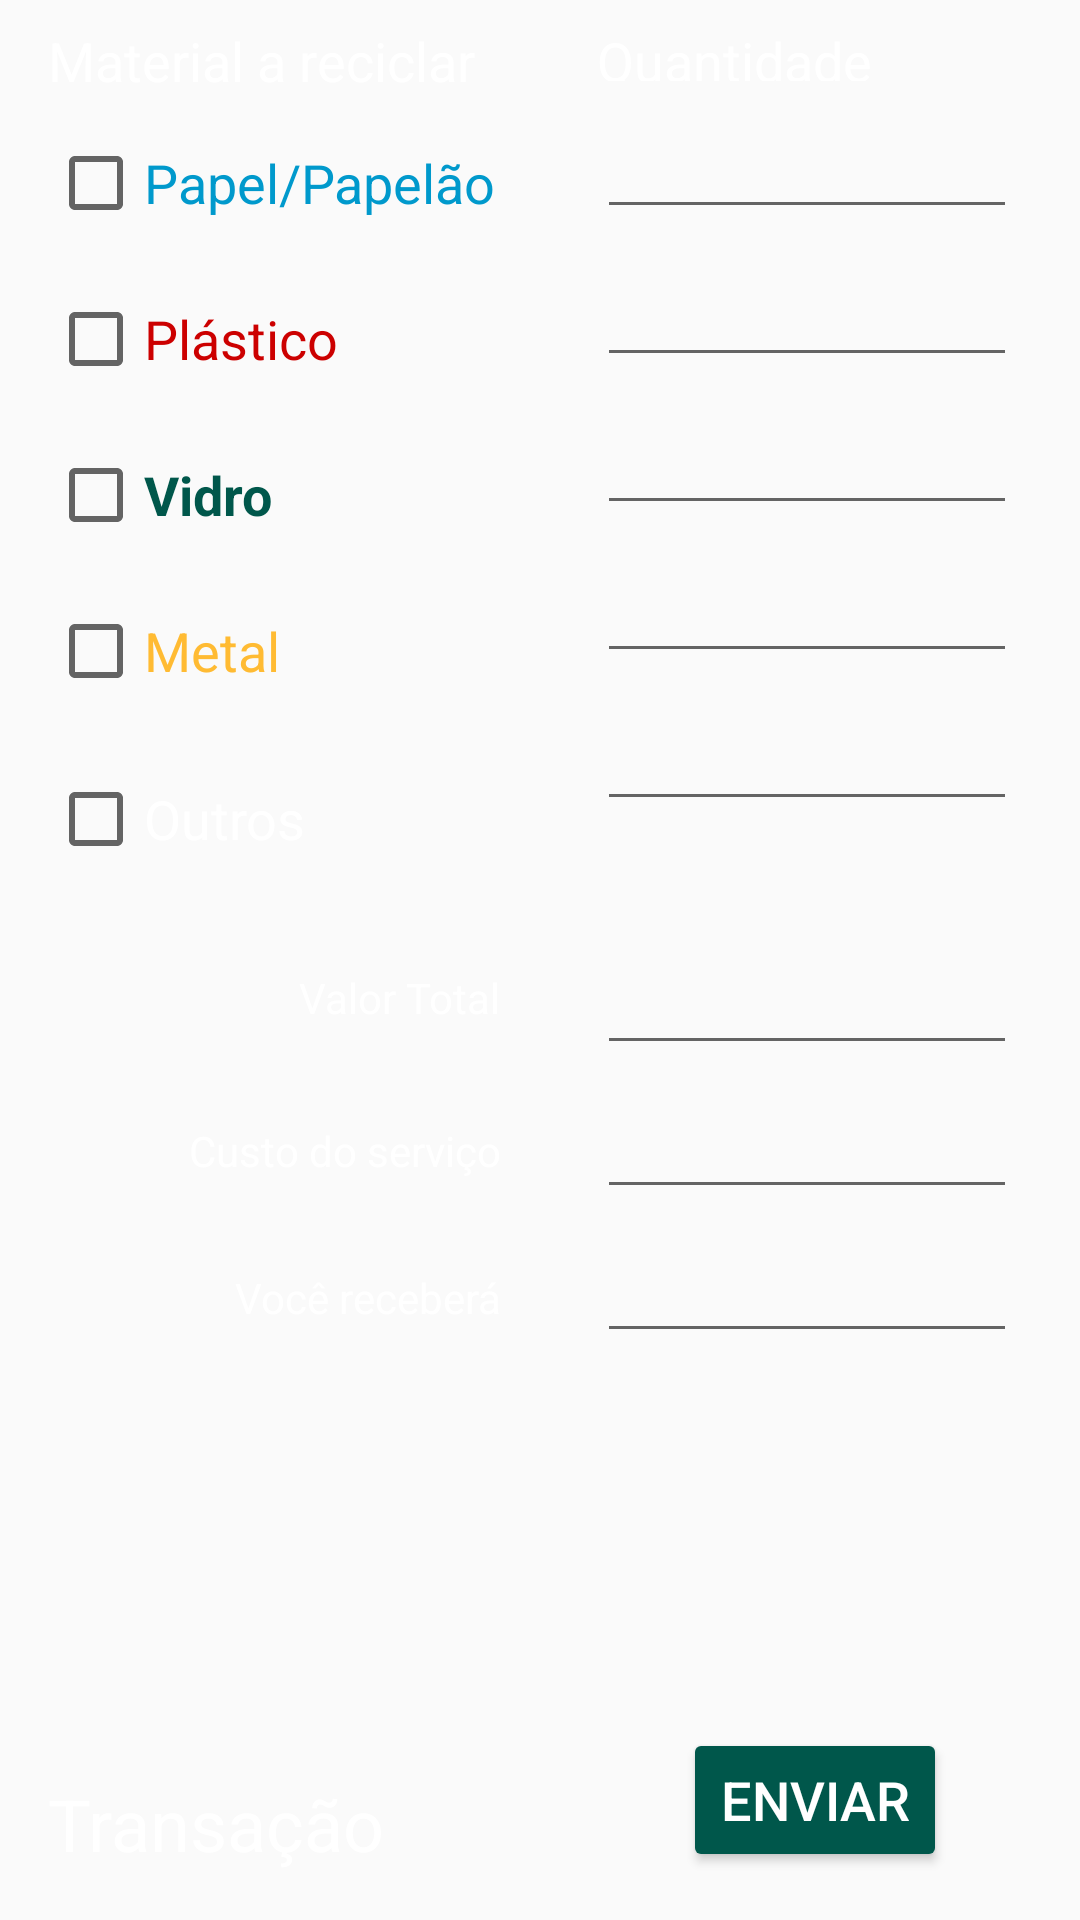

The Android layout XML behind this screen, and the referenced resources:
<!-- AndroidManifest.xml: application theme AppTheme -->
<!-- res/layout/content_3.xml -->
<?xml version="1.0" encoding="utf-8"?>
<android.support.constraint.ConstraintLayout xmlns:android="http://schemas.android.com/apk/res/android"
    xmlns:app="http://schemas.android.com/apk/res-auto"
    xmlns:tools="http://schemas.android.com/tools"
    android:layout_width="match_parent"
    android:layout_height="match_parent"
    app:layout_behavior="@string/appbar_scrolling_view_behavior"
    tools:context=".Activity3"
    tools:showIn="@layout/activity_3">

    <CheckBox
        android:id="@+id/checkBox1"
        android:layout_width="wrap_content"
        android:layout_height="wrap_content"
        android:layout_marginStart="16dp"
        android:layout_marginTop="16dp"
        android:text="Papel/Papelão"
        android:textColor="@android:color/holo_blue_dark"
        android:textSize="18sp"
        app:layout_constraintStart_toStartOf="parent"
        app:layout_constraintTop_toBottomOf="@+id/textView2" />

    <CheckBox
        android:id="@+id/checkBox2"
        android:layout_width="wrap_content"
        android:layout_height="wrap_content"
        android:layout_marginStart="16dp"
        android:layout_marginTop="20dp"
        android:text="Plástico"
        android:textColor="@android:color/holo_red_dark"
        android:textSize="18sp"
        app:layout_constraintStart_toStartOf="parent"
        app:layout_constraintTop_toBottomOf="@+id/checkBox1" />

    <CheckBox
        android:id="@+id/checkBox3"
        android:layout_width="wrap_content"
        android:layout_height="wrap_content"
        android:layout_marginStart="16dp"
        android:layout_marginTop="20dp"
        android:text="Vidro"
        android:textColor="@color/colorPrimaryDark"
        android:textSize="18sp"
        android:textStyle="bold"
        app:layout_constraintStart_toStartOf="parent"
        app:layout_constraintTop_toBottomOf="@+id/checkBox2" />

    <CheckBox
        android:id="@+id/checkBox4"
        android:layout_width="wrap_content"
        android:layout_height="wrap_content"
        android:layout_marginStart="16dp"
        android:layout_marginTop="20dp"
        android:text="Metal"
        android:textColor="@android:color/holo_orange_light"
        android:textSize="18sp"
        app:layout_constraintStart_toStartOf="parent"
        app:layout_constraintTop_toBottomOf="@+id/checkBox3" />

    <android.support.constraint.Guideline
        android:id="@+id/guideline4"
        android:layout_width="wrap_content"
        android:layout_height="wrap_content"
        android:orientation="vertical"
        app:layout_constraintGuide_begin="183dp" />

    <CheckBox
        android:id="@+id/checkBox6"
        android:layout_width="wrap_content"
        android:layout_height="wrap_content"
        android:layout_marginStart="16dp"
        android:layout_marginTop="24dp"
        android:text="@string/cb_others"
        android:textColor="@android:color/white"
        android:textSize="18sp"
        app:layout_constraintStart_toStartOf="parent"
        app:layout_constraintTop_toBottomOf="@+id/checkBox4" />

    <android.support.constraint.Guideline
        android:id="@+id/guideline7"
        android:layout_width="wrap_content"
        android:layout_height="wrap_content"
        android:orientation="horizontal"
        android:visibility="visible"
        app:layout_constraintGuide_begin="307dp" />

    <TextView
        android:id="@+id/textView2"
        android:layout_width="158dp"
        android:layout_height="21dp"
        android:layout_marginStart="16dp"
        android:layout_marginTop="8dp"
        android:text="@string/prop_mat"
        android:textColor="@android:color/white"
        android:textSize="18sp"
        app:layout_constraintStart_toStartOf="parent"
        app:layout_constraintTop_toTopOf="parent" />

    <TextView
        android:id="@+id/textView3"
        android:layout_width="117dp"
        android:layout_height="19dp"
        android:layout_marginStart="16dp"
        android:layout_marginTop="8dp"
        android:text="@string/prop_qtde"
        android:textColor="@android:color/white"
        android:textSize="18sp"
        app:layout_constraintStart_toStartOf="@+id/guideline4"
        app:layout_constraintTop_toTopOf="parent" />

    <EditText
        android:id="@+id/editText1"
        android:layout_width="140dp"
        android:layout_height="wrap_content"
        android:layout_marginStart="16dp"
        android:layout_marginTop="8dp"
        android:ems="10"
        android:inputType="numberDecimal"
        android:textColor="@android:color/white"
        app:layout_constraintStart_toStartOf="@+id/guideline4"
        app:layout_constraintTop_toBottomOf="@+id/textView3" />

    <EditText
        android:id="@+id/editText2"
        android:layout_width="140dp"
        android:layout_height="wrap_content"
        android:layout_marginStart="16dp"
        android:layout_marginTop="8dp"
        android:ems="10"
        android:inputType="numberDecimal"
        android:textColor="@android:color/white"
        app:layout_constraintStart_toStartOf="@+id/guideline4"
        app:layout_constraintTop_toBottomOf="@+id/editText1" />

    <EditText
        android:id="@+id/editText3"
        android:layout_width="140dp"
        android:layout_height="wrap_content"
        android:layout_marginStart="16dp"
        android:layout_marginTop="8dp"
        android:ems="10"
        android:inputType="numberDecimal"
        android:textColor="@android:color/white"
        app:layout_constraintStart_toStartOf="@+id/guideline4"
        app:layout_constraintTop_toBottomOf="@+id/editText2" />

    <EditText
        android:id="@+id/editText4"
        android:layout_width="140dp"
        android:layout_height="wrap_content"
        android:layout_marginStart="16dp"
        android:layout_marginTop="8dp"
        android:ems="10"
        android:inputType="numberDecimal"
        android:textColor="@android:color/white"
        app:layout_constraintStart_toStartOf="@+id/guideline4"
        app:layout_constraintTop_toBottomOf="@+id/editText3" />

    <EditText
        android:id="@+id/editText6"
        android:layout_width="140dp"
        android:layout_height="wrap_content"
        android:layout_marginStart="16dp"
        android:layout_marginTop="8dp"
        android:ems="10"
        android:inputType="numberDecimal"
        android:textColor="@android:color/white"
        app:layout_constraintStart_toStartOf="@+id/guideline4"
        app:layout_constraintTop_toBottomOf="@+id/editText4" />

    <TextView
        android:id="@+id/textView"
        android:layout_width="wrap_content"
        android:layout_height="wrap_content"
        android:layout_marginStart="16dp"
        android:layout_marginBottom="16dp"
        android:text="@string/trans_action"
        android:textColor="@android:color/white"
        android:textSize="24sp"
        app:layout_constraintBottom_toBottomOf="parent"
        app:layout_constraintStart_toStartOf="parent" />

    <EditText
        android:id="@+id/editText9"
        android:layout_width="140dp"
        android:layout_height="40dp"
        android:layout_marginStart="16dp"
        android:layout_marginTop="8dp"
        android:ems="10"
        android:inputType="numberDecimal"
        android:textColor="@android:color/white"
        app:layout_constraintStart_toStartOf="@+id/guideline4"
        app:layout_constraintTop_toTopOf="@+id/guideline7" />

    <EditText
        android:id="@+id/editText10"
        android:layout_width="140dp"
        android:layout_height="40dp"
        android:layout_marginStart="16dp"
        android:layout_marginTop="8dp"
        android:ems="10"
        android:inputType="numberDecimal"
        android:textColor="@android:color/white"
        app:layout_constraintStart_toStartOf="@+id/guideline4"
        app:layout_constraintTop_toBottomOf="@+id/editText9" />

    <EditText
        android:id="@+id/editText11"
        android:layout_width="140dp"
        android:layout_height="40dp"
        android:layout_marginStart="16dp"
        android:layout_marginTop="8dp"
        android:ems="10"
        android:inputType="numberDecimal"
        android:textColor="@android:color/white"
        app:layout_constraintStart_toStartOf="@+id/guideline4"
        app:layout_constraintTop_toBottomOf="@+id/editText10" />

    <TextView
        android:id="@+id/textView4"
        android:layout_width="wrap_content"
        android:layout_height="wrap_content"
        android:layout_marginTop="16dp"
        android:layout_marginEnd="16dp"
        android:text="@string/prop_tprice"
        android:textColor="@android:color/white"
        app:layout_constraintEnd_toStartOf="@+id/guideline4"
        app:layout_constraintTop_toTopOf="@+id/guideline7" />

    <TextView
        android:id="@+id/textView5"
        android:layout_width="wrap_content"
        android:layout_height="wrap_content"
        android:layout_marginTop="32dp"
        android:layout_marginEnd="16dp"
        android:text="@string/prop_service"
        android:textColor="@android:color/white"
        app:layout_constraintEnd_toStartOf="@+id/guideline4"
        app:layout_constraintTop_toBottomOf="@+id/textView4" />

    <TextView
        android:id="@+id/textView6"
        android:layout_width="wrap_content"
        android:layout_height="wrap_content"
        android:layout_marginTop="30dp"
        android:layout_marginEnd="16dp"
        android:text="@string/prop_earning"
        android:textColor="@android:color/white"
        app:layout_constraintEnd_toStartOf="@+id/guideline4"
        app:layout_constraintTop_toBottomOf="@+id/textView5" />

    <Button
        android:id="@+id/button"
        android:layout_width="wrap_content"
        android:layout_height="wrap_content"
        android:layout_marginStart="16dp"
        android:layout_marginEnd="16dp"
        android:layout_marginBottom="16dp"
        android:backgroundTint="@color/colorPrimaryDark"
        android:text="@string/reg_button"
        android:textColor="@android:color/white"
        android:textSize="18sp"
        app:layout_constraintBottom_toBottomOf="parent"
        app:layout_constraintEnd_toEndOf="parent"
        app:layout_constraintStart_toStartOf="@+id/guideline4" />

    <TextView
        android:id="@+id/textViewMsgA3"
        android:layout_width="361dp"
        android:layout_height="59dp"
        android:layout_marginStart="16dp"
        android:layout_marginTop="32dp"
        app:layout_constraintStart_toStartOf="parent"
        app:layout_constraintTop_toBottomOf="@+id/editText11" />


</android.support.constraint.ConstraintLayout>
<!-- res/layout/activity_3.xml (included above) -->
<?xml version="1.0" encoding="utf-8"?>
<android.support.design.widget.CoordinatorLayout xmlns:android="http://schemas.android.com/apk/res/android"
    xmlns:app="http://schemas.android.com/apk/res-auto"
    xmlns:tools="http://schemas.android.com/tools"
    android:layout_width="match_parent"
    android:layout_height="match_parent"
    android:background="?attr/colorPrimary"
    tools:context=".Activity3">

    <android.support.design.widget.AppBarLayout
        android:layout_width="match_parent"
        android:layout_height="wrap_content"
        android:theme="@style/AppTheme.AppBarOverlay">

        <android.support.v7.widget.Toolbar
            android:id="@+id/toolbar"
            android:layout_width="match_parent"
            android:layout_height="?attr/actionBarSize"
            android:background="@color/colorPrimaryDark"
            app:popupTheme="@style/AppTheme.PopupOverlay" />

    </android.support.design.widget.AppBarLayout>

    <include
        layout="@layout/content_3"
        tools:layout_height="wrap_content" />


</android.support.design.widget.CoordinatorLayout>
<!-- resources referenced by this layout -->
<resources>
  <color name="colorPrimaryDark">#00574B</color>
  <string name="cb_others">Outros</string>
  <string name="prop_earning">Você receberá</string>
  <string name="prop_mat">Material a reciclar</string>
  <string name="prop_qtde">Quantidade</string>
  <string name="prop_service">Custo do serviço</string>
  <string name="prop_tprice">Valor Total</string>
  <string name="reg_button">Enviar</string>
  <string name="trans_action">Transação</string>
  <style name="AppTheme.AppBarOverlay" parent="ThemeOverlay.AppCompat.Dark.ActionBar" />
  <style name="AppTheme.PopupOverlay" parent="ThemeOverlay.AppCompat.Light" />
  <style name="AppTheme" parent="Theme.AppCompat.Light.DarkActionBar">
          
          <item name="colorPrimary">@color/colorPrimary</item>
          <item name="colorPrimaryDark">@color/colorPrimaryDark</item>
          <item name="colorAccent">@color/colorAccent</item>
      </style>
  <color name="colorPrimary">#017E71</color>
  <color name="colorAccent">#D81B60</color>
</resources>
